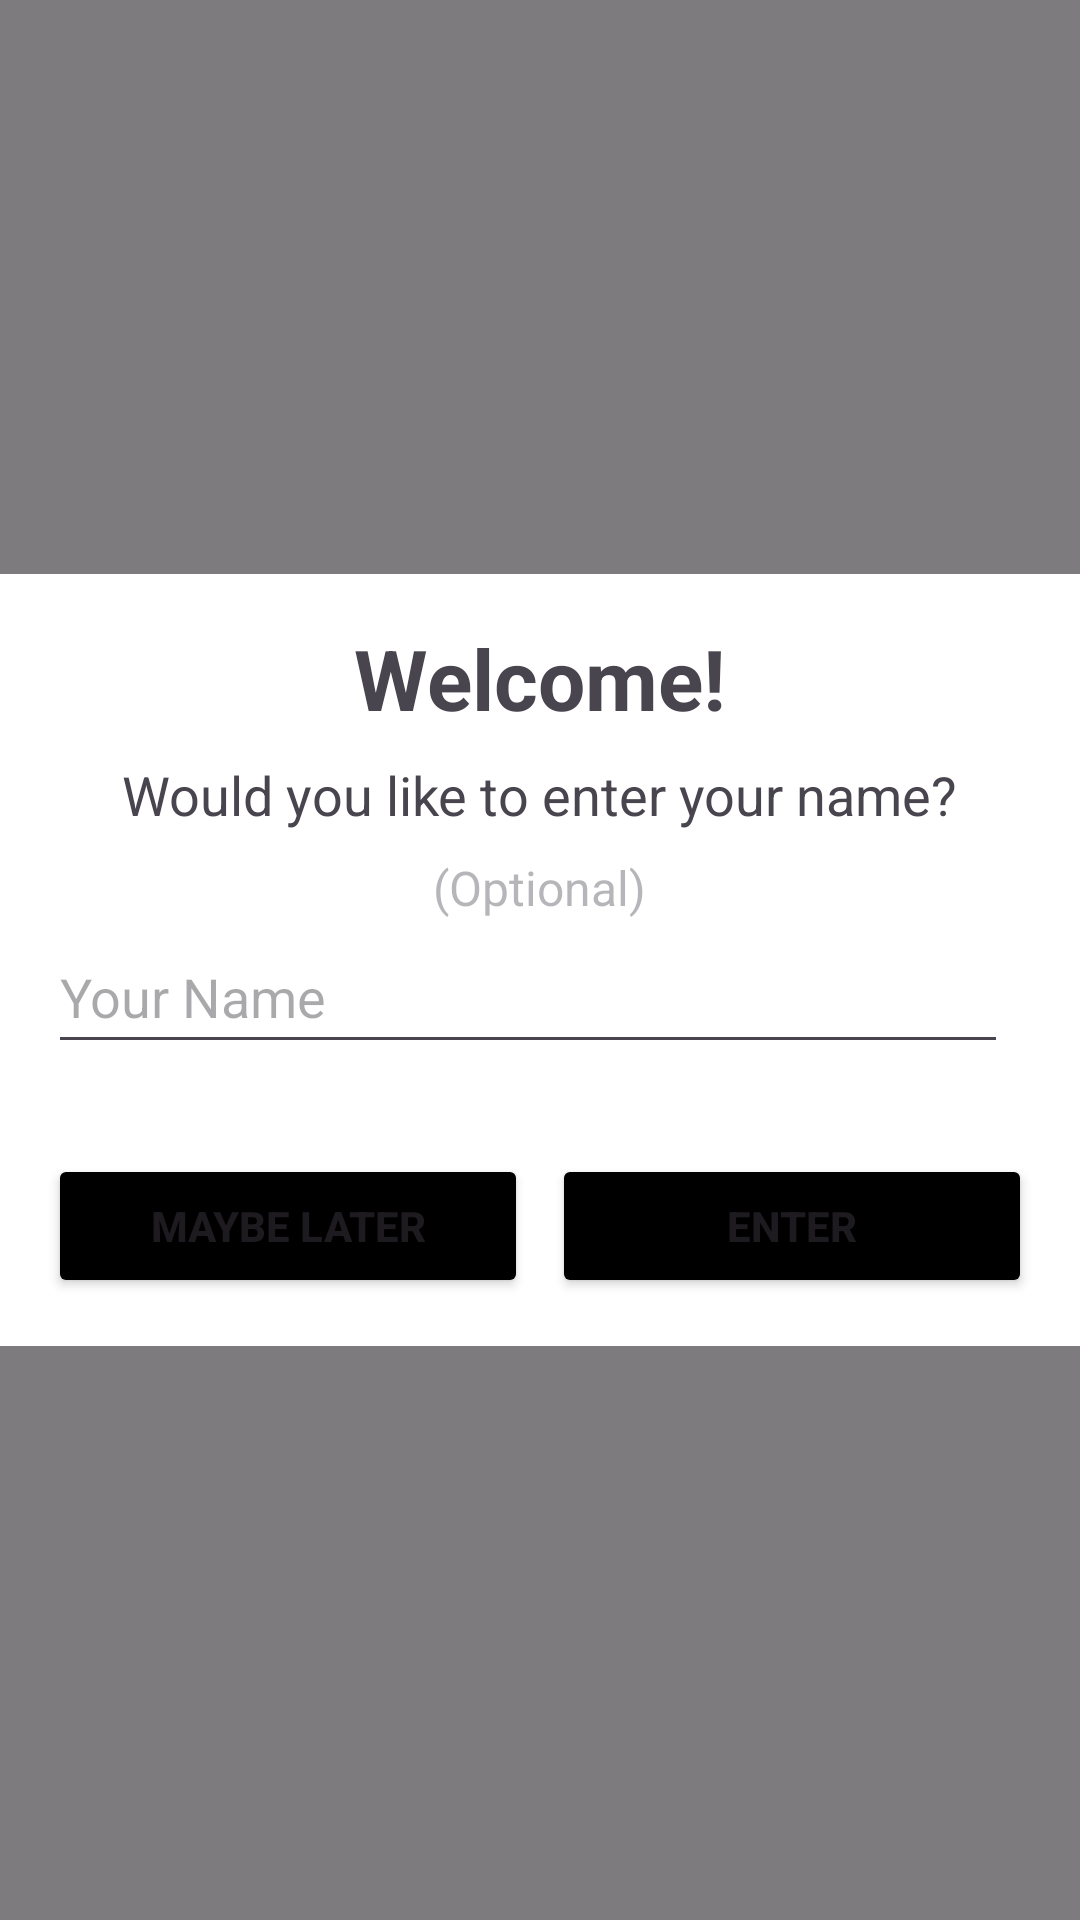

Layout XML and referenced resources for this Android screen:
<!-- AndroidManifest.xml: application theme Theme.ScANDROID -->
<!-- res/layout/mock_homepage_activity.xml -->
<?xml version="1.0" encoding="utf-8"?>

<FrameLayout xmlns:android="http://schemas.android.com/apk/res/android"
    android:layout_width="match_parent"
    android:layout_height="match_parent">
    <View
        android:layout_width="match_parent"
        android:layout_height="match_parent"
        android:background="#80000000" />

    <LinearLayout
        android:layout_width="match_parent"
        android:layout_height="wrap_content"
        android:orientation="vertical"
        android:layout_gravity="center"
        android:background="#FFF"
        android:padding="16dp">

        <TextView
            android:layout_width="wrap_content"
            android:layout_height="wrap_content"
            android:text="@string/welcome_text"
            android:textSize="28sp"
            android:textStyle="bold"
            android:layout_gravity="center"
            android:layout_marginBottom="8dp"/>

        <TextView
            android:layout_width="wrap_content"
            android:layout_height="wrap_content"
            android:layout_gravity="center"
            android:layout_marginBottom="8dp"
            android:text="@string/would_you_like_to_enter_your_name_text"
            android:textSize="18sp" />

        <TextView
            android:layout_width="wrap_content"
            android:layout_height="wrap_content"
            android:layout_gravity="center"
            android:alpha="0.4"
            android:text="@string/optional_text"
            android:textSize="16sp" />

        <LinearLayout
            android:layout_width="match_parent"
            android:layout_height="wrap_content"
            android:orientation="horizontal"
            android:gravity="center_vertical"
            >

            <EditText
                android:id="@+id/name_prompt_edit_text"
                android:layout_width="0dp"
                android:layout_height="48dp"
                android:layout_marginEnd="8dp"
                android:layout_weight="1"
                android:hint="@string/your_name_text"
                android:inputType="textPersonName"
                android:maxLines="1"/>

        </LinearLayout>

        <LinearLayout
            android:layout_width="match_parent"
            android:layout_height="wrap_content"
            android:orientation="horizontal">

            <Button
                android:id="@+id/maybe_later_button"
                android:layout_width="0dp"
                android:layout_height="wrap_content"
                android:layout_weight="1"
                android:layout_marginTop="30dp"
                android:layout_marginEnd="8dp"
                android:textStyle="bold"
                android:backgroundTint="@color/black"
                android:text="@string/maybe_later_text"/>

            <Button
                android:id="@+id/enter_button"
                android:layout_width="0dp"
                android:layout_height="wrap_content"
                android:textStyle="bold"
                android:layout_weight="1"
                android:layout_marginTop="30dp"
                android:backgroundTint="@color/black"
                android:text="@string/enter_text"/>

        </LinearLayout>
    </LinearLayout>
</FrameLayout>
<!-- resources referenced by this layout -->
<resources>
  <color name="black">#FF000000</color>
  <string name="enter_text">Enter</string>
  <string name="maybe_later_text">Maybe Later</string>
  <string name="optional_text">(Optional)</string>
  <string name="welcome_text">Welcome!</string>
  <string name="would_you_like_to_enter_your_name_text">Would you like to enter your name?</string>
  <string name="your_name_text">Your Name</string>
  <style name="Theme.ScANDROID" parent="Base.Theme.ScANDROID" />
  <style name="Base.Theme.ScANDROID" parent="Theme.Material3.DayNight.NoActionBar">
          
          
          <item name="android:statusBarColor">@color/blue</item>
          <item name="android:navigationBarColor">@color/blue</item>
      </style>
  <color name="blue">#6C91DB</color>
</resources>
